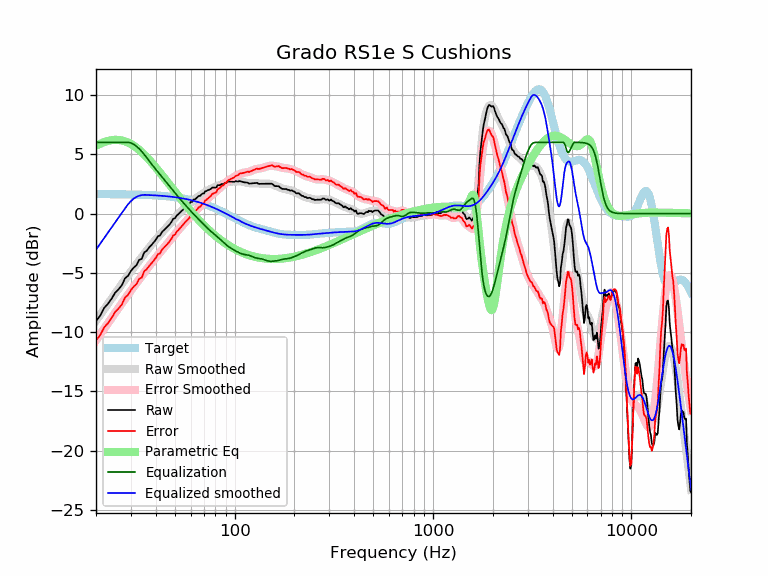

The file beside this chart, header and first rows:
frequency, raw, error, smoothed, error_smoothed, equalization, parametric_eq, equalized_raw, equalized_smoothed, target
20, -9.06, -10.70, -9.04, -10.68, 6.00, 5.71, -3.06, -3.04, 1.64
21, -8.61, -10.24, -8.54, -10.18, 6.00, 5.88, -2.61, -2.54, 1.64
22, -7.95, -9.59, -8.06, -9.70, 6.00, 6.02, -1.95, -2.06, 1.64
23, -7.60, -9.23, -7.60, -9.24, 6.00, 6.12, -1.60, -1.60, 1.63
24, -7.16, -8.80, -7.16, -8.79, 6.00, 6.19, -1.16, -1.16, 1.63
25, -6.66, -8.29, -6.73, -8.36, 6.00, 6.21, -0.66, -0.73, 1.63
26, -6.38, -8.00, -6.33, -7.95, 6.00, 6.20, -0.38, -0.33, 1.62
27, -6.04, -7.66, -5.94, -7.56, 6.00, 6.16, -0.04, 0.06, 1.62
28, -5.46, -7.08, -5.58, -7.19, 6.00, 6.09, 0.54, 0.42, 1.62
29, -5.25, -6.87, -5.22, -6.84, 6.00, 5.99, 0.75, 0.78, 1.61
30, -4.84, -6.45, -4.89, -6.50, 5.95, 5.86, 1.11, 1.06, 1.61
31, -4.55, -6.15, -4.57, -6.17, 5.83, 5.71, 1.28, 1.26, 1.60
32, -4.35, -5.95, -4.26, -5.86, 5.67, 5.55, 1.31, 1.41, 1.60
33, -3.91, -5.50, -3.96, -5.55, 5.46, 5.37, 1.56, 1.50, 1.59
34, -3.82, -5.40, -3.68, -5.26, 5.23, 5.17, 1.41, 1.56, 1.58
35, -3.28, -4.86, -3.41, -4.98, 4.98, 4.97, 1.70, 1.58, 1.58
36, -3.14, -4.71, -3.14, -4.71, 4.71, 4.76, 1.57, 1.57, 1.57
37, -2.87, -4.43, -2.89, -4.45, 4.45, 4.55, 1.58, 1.56, 1.56
38, -2.67, -4.22, -2.65, -4.20, 4.20, 4.33, 1.53, 1.55, 1.55
39, -2.45, -3.99, -2.42, -3.96, 3.96, 4.11, 1.51, 1.54, 1.54
40, -2.22, -3.75, -2.20, -3.73, 3.73, 3.89, 1.51, 1.53, 1.53
41, -1.91, -3.43, -1.99, -3.51, 3.51, 3.67, 1.60, 1.52, 1.52
42, -1.86, -3.36, -1.79, -3.30, 3.30, 3.46, 1.44, 1.51, 1.51
43, -1.56, -3.05, -1.60, -3.09, 3.09, 3.24, 1.53, 1.49, 1.49
44, -1.40, -2.88, -1.41, -2.89, 2.89, 3.03, 1.49, 1.48, 1.48
45, -1.25, -2.71, -1.23, -2.70, 2.70, 2.82, 1.45, 1.46, 1.46
46, -1.09, -2.54, -1.05, -2.50, 2.50, 2.61, 1.41, 1.45, 1.45
47, -0.92, -2.35, -0.87, -2.31, 2.31, 2.41, 1.38, 1.43, 1.43
48, -0.71, -2.13, -0.70, -2.12, 2.12, 2.22, 1.40, 1.42, 1.42
49, -0.45, -1.84, -0.53, -1.93, 1.93, 2.03, 1.48, 1.40, 1.40
50, -0.41, -1.78, -0.37, -1.74, 1.74, 1.84, 1.34, 1.38, 1.38
51, -0.17, -1.52, -0.21, -1.57, 1.57, 1.65, 1.40, 1.36, 1.36
52, -0.06, -1.40, -0.06, -1.40, 1.40, 1.48, 1.34, 1.34, 1.34
53, 0.08, -1.24, 0.08, -1.24, 1.24, 1.30, 1.31, 1.32, 1.32
54, 0.21, -1.08, 0.22, -1.08, 1.08, 1.13, 1.29, 1.29, 1.29
55, 0.33, -0.94, 0.34, -0.93, 0.93, 0.97, 1.26, 1.27, 1.27
56, 0.48, -0.77, 0.47, -0.78, 0.78, 0.81, 1.26, 1.25, 1.25
57, 0.58, -0.64, 0.59, -0.64, 0.64, 0.66, 1.22, 1.22, 1.22
58, 0.68, -0.51, 0.70, -0.49, 0.49, 0.50, 1.17, 1.19, 1.19
59, 0.78, -0.39, 0.81, -0.36, 0.36, 0.36, 1.13, 1.17, 1.17
60, 0.97, -0.16, 0.92, -0.22, 0.22, 0.22, 1.20, 1.14, 1.14
61, 0.98, -0.13, 1.02, -0.09, 0.09, 0.08, 1.07, 1.11, 1.11
62, 1.18, 0.10, 1.12, 0.04, -0.04, -0.06, 1.15, 1.08, 1.08
63, 1.18, 0.13, 1.21, 0.16, -0.16, -0.19, 1.02, 1.05, 1.05
64, 1.28, 0.27, 1.30, 0.28, -0.28, -0.31, 1.01, 1.02, 1.02
65, 1.38, 0.40, 1.38, 0.39, -0.39, -0.43, 0.99, 0.99, 0.99
66, 1.49, 0.53, 1.46, 0.50, -0.50, -0.55, 0.98, 0.95, 0.95
67, 1.49, 0.57, 1.53, 0.61, -0.61, -0.67, 0.87, 0.92, 0.92
68, 1.62, 0.73, 1.61, 0.72, -0.72, -0.78, 0.89, 0.88, 0.88
69, 1.69, 0.84, 1.68, 0.83, -0.83, -0.89, 0.85, 0.85, 0.85
70, 1.69, 0.87, 1.75, 0.94, -0.94, -0.99, 0.75, 0.81, 0.81
71, 1.89, 1.11, 1.82, 1.04, -1.04, -1.09, 0.84, 0.78, 0.78
72, 1.89, 1.15, 1.89, 1.15, -1.15, -1.19, 0.74, 0.74, 0.74
73, 1.96, 1.25, 1.95, 1.24, -1.24, -1.29, 0.71, 0.70, 0.70
74, 1.99, 1.32, 2.00, 1.34, -1.34, -1.38, 0.65, 0.66, 0.66
75, 2.04, 1.42, 2.05, 1.43, -1.43, -1.47, 0.62, 0.62, 0.62
76, 2.09, 1.50, 2.09, 1.51, -1.51, -1.56, 0.58, 0.59, 0.59
77, 2.19, 1.64, 2.13, 1.59, -1.59, -1.64, 0.60, 0.55, 0.55
78, 2.19, 1.68, 2.17, 1.67, -1.67, -1.72, 0.52, 0.51, 0.51
79, 2.19, 1.72, 2.21, 1.74, -1.74, -1.80, 0.45, 0.47, 0.47
... 553 more rows
